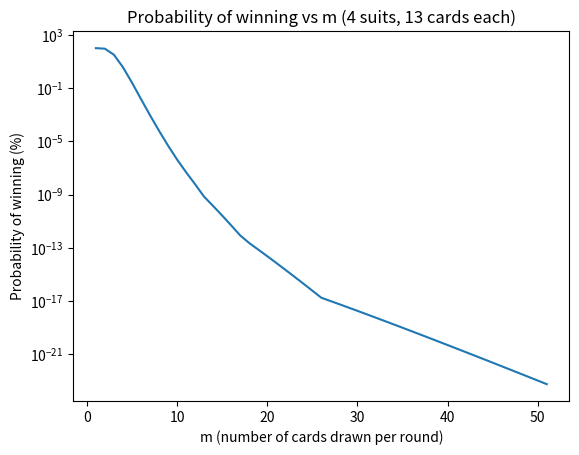

Python code for this plot:
import numpy as np

#$ \prod_{j=0}^a (1 - \prod_{I=0}^{\lceil(\frac{a -j /b)\rceil}((a - j - c -i)/(a -j -i) ))$
def talon_prob_1card(Ns, Ncps, m):
    Nc=Ns*Ncps

    prob_all=1
    for i in range(0, Nc -Ns):
        prob_round=1
        for j in range(0, int(np.ceil((Nc - i)/m))):
            prob_round=prob_round*((Nc -j - Ns -i)/(Nc -j -i))
        #print( int(np.ceil((Nc - i)/m)))
        #print(f"Round {i}: {1-prob_round}")
        prob_all=prob_all*(1 - prob_round**2)
    
    return prob_all





print(talon_prob_1card(4, 13, 1))
print(talon_prob_1card(4, 13, 2))
print(talon_prob_1card(4, 13, 3))
print(talon_prob_1card(4, 13, 4))


print(talon_prob_1card(4, 5, 1))
print(talon_prob_1card(4, 5, 2))
print(talon_prob_1card(4, 5, 3))

print(talon_prob_1card(1, 5, 1))
print(talon_prob_1card(1, 5, 2))
print(talon_prob_1card(1, 5, 3))


probs_with_m=[]
ms=[]
for i in range(1, 52):
    probs_with_m.append(talon_prob_1card(4, 13, i))
    ms.append(i)

import matplotlib.pyplot as plt
plt.xlabel("m (number of cards drawn per round)")
plt.ylabel("Probability of winning (%)")
plt.title("Probability of winning vs m (4 suits, 13 cards each)")
plt.plot(ms, 100*np.array(probs_with_m))

plt.semilogy()
plt.savefig("talon_prob_vs_m_one_card.pdf")